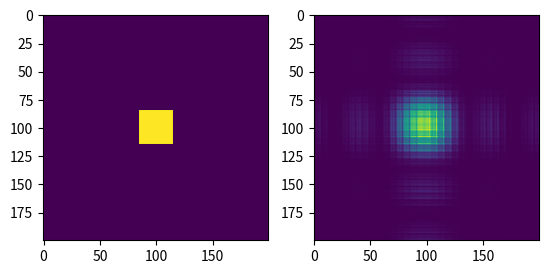

Python code for this plot:
import matplotlib.pyplot as plt
import scipy.fft as fft
import numpy as np


class Monochromatic_Experiment:
    def __init__(self, wavelength, N, size):
        self.N = N #Number of pixels in the slit
        self.size = size #size of the slit, in mm
        self.wavelength = wavelength #Wavelength of the incoming wave

        #Coordinate space coordinates
        self.x = np.linspace(-size/2, size/2, N)
        self.y = np.linspace(-size/2, size/2, N)
        self.X, Y = np.meshgrid(self.x, self.y)

        #Frequency space coordinates
        kx = np.linspace(-2*np.pi * N, -2*np.pi, N)
        ky = np.linspace(-2*np.pi * N, -2*np.pi, N)
        self.Kx, self.Ky = np.meshgrid(kx, ky)

        self.slit = np.zeros((N, N))

    def rectangle(self, width, height, x0, y0):
        """Adds a rectangular slit to the setup. All units in px.
        Params:
        width: int
            Width in pixels of the rectangular slit
        height: int
            Height in pixels of the rectangular slit
        x0: int
            Horizontal position of the center of the recangular slit
        y0: int
            Vertical position of the center of the recangular slit
        """
        self.slit[x0 - height//2:x0 + height//2, y0 - width//2:y0 + width//2] += 1

    def propagate(self, Z, A):
        """
        Params:
        Z: The distance from the screen to the slit
        A: The Fourier transform A(kx, ky, 0)

        Returns the forier transform A(kx, ky, Z)
        """
        phase = np.exp(1j*Z*np.sqrt( (2*np.pi/self.wavelength)**2 - self.Kx**2 - self.Ky**2)) #Not 100% sure of this
        return A*phase

    def fourier_transform(self):
        """Returns the fourier transform of the slit.
        """
        fourier = fft.fft2(self.slit)
        return fft.fftshift(fourier)

    def intensity(self, F):
        """Returns the intensity of a field F
        Params:
        F: float
        """
        return np.real(F*np.conjugate(F))

    def field_at_Z(self, Z):
        """Returns the interference pattern observed at a distance Z from the slit. Kind of a 'full experiment'
        Params:
        Z: float
        Distance, in mm, from the slit to the 'screen'
        Returns:
        self.N x self.N array of intensities to be plotted"""

        fourier_at_0 = self.fourier_transform()
        fourier_at_z = fft.fftshift(self.propagate(Z, fourier_at_0))
        field = fft.ifft2(fourier_at_z)

        return self.intensity(field)





#Units definition
mm = 1
m = 1000*mm
cm = 10*m
nm = 1e-6 * mm

N = 200 # pixels number
size = 500 * mm # physical length of a square (extent_x = extent_y)


wavelength = 600*nm
Z = 1*m

exp = Monochromatic_Experiment(wavelength, N, size)
exp.rectangle(30, 30, 100, 100)




fig, ax = plt.subplots(1, 2)

ax[0].imshow(exp.slit)
for Z in range(100):
    print(Z)
    ax[1].cla()
    ax[1].imshow(exp.field_at_Z(50))
    plt.pause(0.01)
#plt.savefig('img.pdf')
plt.show()


